The GitHub repository evantancy/ece4078-team2-05 contains a labelled image folder "dataset_test" with 3 categories: coke, neither, sheep. Examples follow, each with its label.

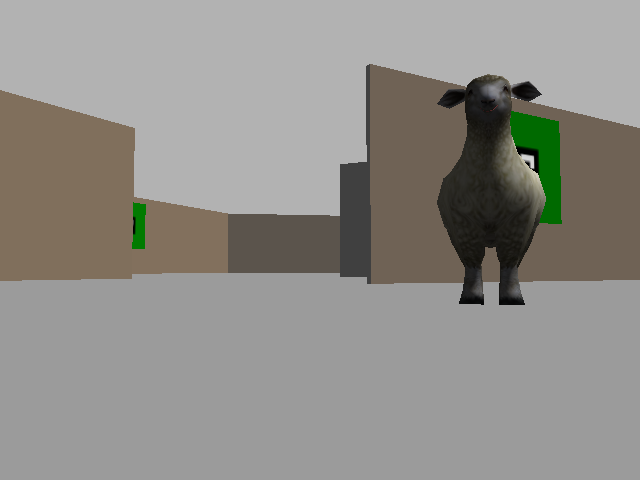
Label: sheep

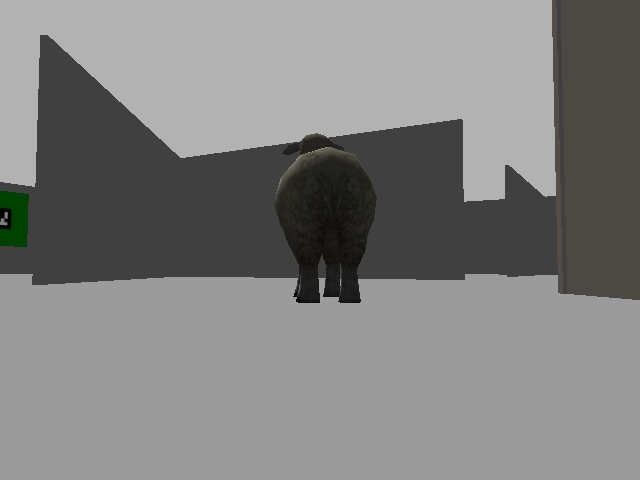
Label: sheep

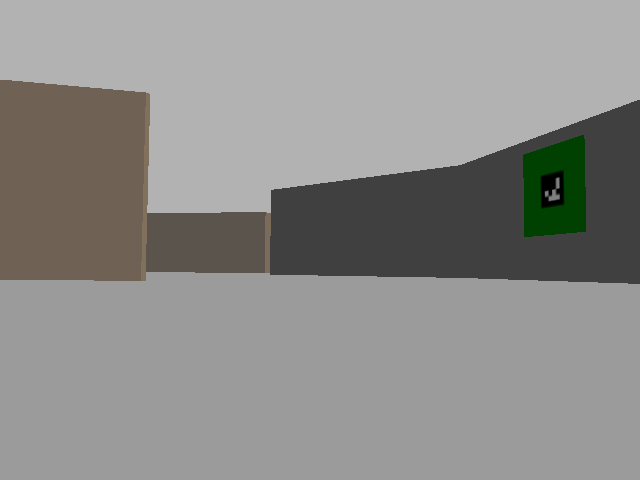
Label: neither

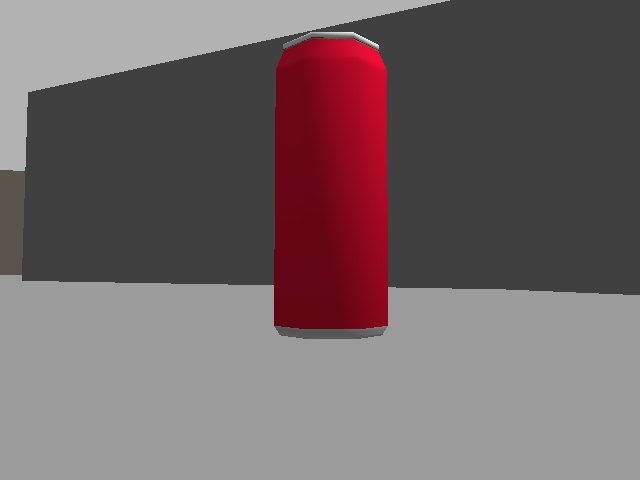
Label: coke

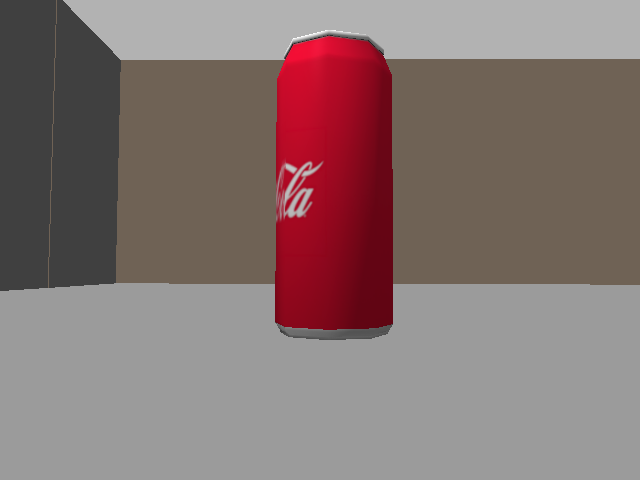
Label: coke

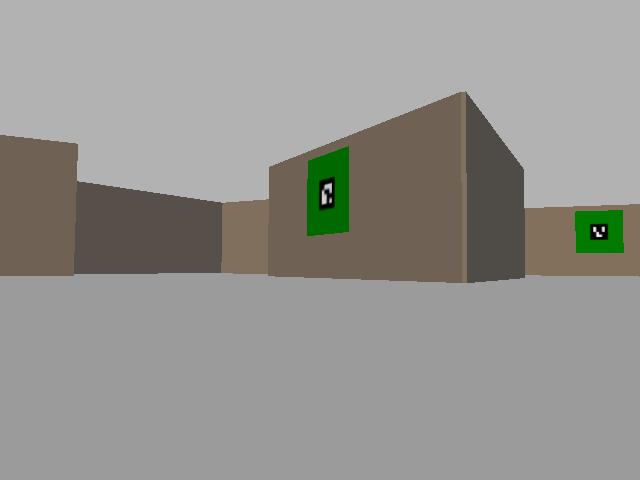
Label: neither
